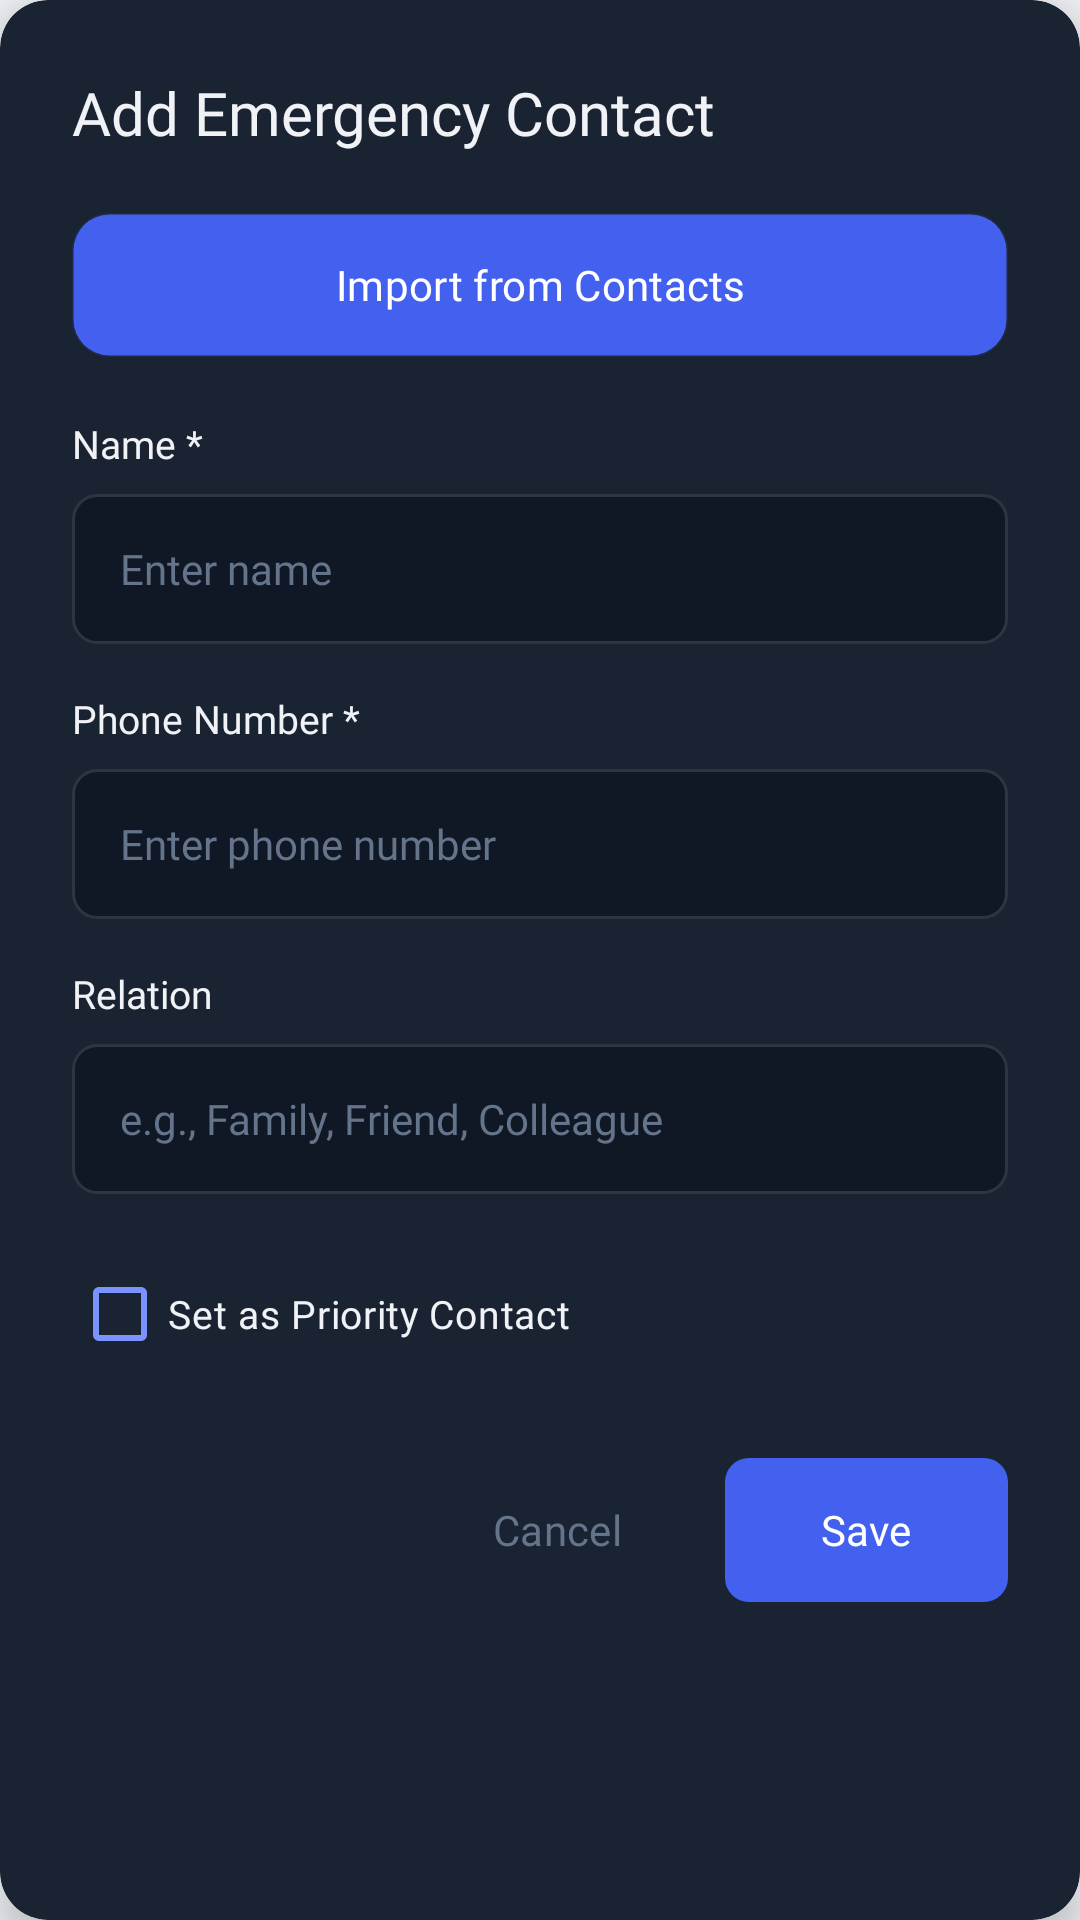

This screen was rendered from an Android layout file. Write that file and the resources it references.
<!-- AndroidManifest.xml: application theme Theme.Aapraksha -->
<!-- res/layout/dialog_add_contact.xml -->
<?xml version="1.0" encoding="utf-8"?>
<androidx.cardview.widget.CardView
    xmlns:android="http://schemas.android.com/apk/res/android"
    xmlns:app="http://schemas.android.com/apk/res-auto"
    android:layout_width="match_parent"
    android:layout_height="wrap_content"
    android:layout_margin="20dp"
    app:cardBackgroundColor="#1A2332"
    app:cardElevation="8dp"
    app:cardCornerRadius="16dp">

    <LinearLayout
        android:layout_width="match_parent"
        android:layout_height="wrap_content"
        android:orientation="vertical"
        android:padding="24dp">

        <TextView
            android:id="@+id/dialog_title"
            android:layout_width="wrap_content"
            android:layout_height="wrap_content"
            android:text="Add Emergency Contact"
            android:fontFamily="@font/montserrat_bold"
            android:textColor="@color/text_on_dark"
            android:textSize="20sp"
            android:layout_marginBottom="20dp" />

        <Button
            android:id="@+id/btn_import_contact"
            android:layout_width="match_parent"
            android:layout_height="48dp"
            android:text="Import from Contacts"
            android:fontFamily="@font/montserrat_bold"
            android:textColor="@android:color/white"
            android:textSize="14sp"
            android:textAllCaps="false"
            android:background="@drawable/rounded_field_dark"
            android:layout_marginBottom="20dp" />

        
        <TextView
            android:layout_width="wrap_content"
            android:layout_height="wrap_content"
            android:text="Name *"
            android:fontFamily="@font/montserrat_semibold"
            android:textColor="@color/text_on_dark"
            android:textSize="13sp"
            android:layout_marginBottom="8dp" />

        <EditText
            android:id="@+id/edit_contact_name"
            android:layout_width="match_parent"
            android:layout_height="50dp"
            android:background="@drawable/edit_text_bg"
            android:paddingHorizontal="16dp"
            android:hint="Enter name"
            android:textColor="@color/text_on_dark"
            android:textColorHint="@color/slate_grey"
            android:fontFamily="@font/montserrat_regular"
            android:textSize="14sp"
            android:layout_marginBottom="16dp"
            android:inputType="textPersonName" />

        
        <TextView
            android:layout_width="wrap_content"
            android:layout_height="wrap_content"
            android:text="Phone Number *"
            android:fontFamily="@font/montserrat_semibold"
            android:textColor="@color/text_on_dark"
            android:textSize="13sp"
            android:layout_marginBottom="8dp" />

        <EditText
            android:id="@+id/edit_contact_phone"
            android:layout_width="match_parent"
            android:layout_height="50dp"
            android:background="@drawable/edit_text_bg"
            android:paddingHorizontal="16dp"
            android:hint="Enter phone number"
            android:textColor="@color/text_on_dark"
            android:textColorHint="@color/slate_grey"
            android:fontFamily="@font/montserrat_regular"
            android:textSize="14sp"
            android:layout_marginBottom="16dp"
            android:inputType="phone" />

        
        <TextView
            android:layout_width="wrap_content"
            android:layout_height="wrap_content"
            android:text="Relation"
            android:fontFamily="@font/montserrat_semibold"
            android:textColor="@color/text_on_dark"
            android:textSize="13sp"
            android:layout_marginBottom="8dp" />

        <EditText
            android:id="@+id/edit_contact_relation"
            android:layout_width="match_parent"
            android:layout_height="50dp"
            android:background="@drawable/edit_text_bg"
            android:paddingHorizontal="16dp"
            android:hint="e.g., Family, Friend, Colleague"
            android:textColor="@color/text_on_dark"
            android:textColorHint="@color/slate_grey"
            android:fontFamily="@font/montserrat_regular"
            android:textSize="14sp"
            android:layout_marginBottom="16dp"
            android:inputType="text" />

        
        <CheckBox
            android:id="@+id/checkbox_priority"
            android:layout_width="match_parent"
            android:layout_height="wrap_content"
            android:text="Set as Priority Contact"
            android:fontFamily="@font/montserrat"
            android:textColor="@color/text_on_dark"
            android:textSize="13sp"
            android:layout_marginBottom="24dp"
            android:buttonTint="@color/electric_indigo_light" />

        
        <LinearLayout
            android:layout_width="match_parent"
            android:layout_height="wrap_content"
            android:orientation="horizontal"
            android:gravity="end">

            <Button
                android:id="@+id/btn_cancel"
                android:layout_width="wrap_content"
                android:layout_height="48dp"
                android:text="Cancel"
                android:fontFamily="@font/montserrat_semibold"
                android:textColor="@color/slate_grey"
                android:textSize="14sp"
                android:textAllCaps="false"
                android:background="?attr/selectableItemBackground"
                android:paddingHorizontal="20dp"
                android:layout_marginEnd="12dp" />

            <Button
                android:id="@+id/btn_save_contact"
                android:layout_width="wrap_content"
                android:layout_height="48dp"
                android:text="Save"
                android:fontFamily="@font/montserrat_bold"
                android:textColor="@android:color/white"
                android:textSize="14sp"
                android:textAllCaps="false"
                android:background="@drawable/button_bg"
                android:paddingHorizontal="32dp" />

        </LinearLayout>

    </LinearLayout>

</androidx.cardview.widget.CardView>
<!-- resources referenced by this layout -->
<resources>
  <color name="electric_indigo_light">#7B93FF</color>
  <color name="slate_grey">#64748B</color>
  <color name="text_on_dark">#F1F2F6</color>
  <!-- drawable button_bg (drawable) -->
  <?xml version="1.0" encoding="utf-8"?>
  <shape xmlns:android="http://schemas.android.com/apk/res/android"
      android:shape="rectangle">
      <solid android:color="#4361EE" />
      <corners android:radius="8dp" />
  </shape>
  <!-- drawable edit_text_bg (drawable) -->
  <?xml version="1.0" encoding="utf-8"?>
  <shape xmlns:android="http://schemas.android.com/apk/res/android"
      android:shape="rectangle">
      <solid android:color="#0F1824" />
      <corners android:radius="8dp" />
      <stroke
          android:width="1dp"
          android:color="#2A3642" />
  </shape>
  <!-- drawable rounded_field_dark (drawable) -->
  <?xml version="1.0" encoding="utf-8"?>
  <shape xmlns:android="http://schemas.android.com/apk/res/android">
      <solid android:color="@color/input_background_dark" />
      <corners android:radius="12dp" />
      <stroke
          android:width="1dp"
          android:color="#1AFFFFFF" />
  </shape>
  <style name="Theme.Aapraksha" parent="Base.Theme.Aapraksha" />
  <color name="input_background_dark">#1A2744</color>
  <color name="md_theme_light_primary">#4361EE</color>
  <color name="md_theme_light_onPrimary">#FFFFFF</color>
  <color name="md_theme_light_primaryContainer">#DEE1FF</color>
  <color name="md_theme_light_onPrimaryContainer">#001258</color>
  <color name="md_theme_light_secondary">#BEE1E6</color>
  <color name="md_theme_light_onSecondary">#1E293B</color>
  <color name="md_theme_light_secondaryContainer">#D4F4FA</color>
  <color name="md_theme_light_onSecondaryContainer">#0C3B42</color>
  <color name="md_theme_light_tertiary">#FF0035</color>
  <color name="md_theme_light_onTertiary">#FFFFFF</color>
  <color name="md_theme_light_tertiaryContainer">#FFD9D9</color>
  <color name="md_theme_light_onTertiaryContainer">#5C0015</color>
  <color name="md_theme_light_error">#BA1A1A</color>
  <color name="md_theme_light_onError">#FFFFFF</color>
  <color name="md_theme_light_errorContainer">#FFDAD6</color>
  <color name="md_theme_light_onErrorContainer">#410002</color>
  <color name="md_theme_light_background">#F1F2F6</color>
  <color name="md_theme_light_onBackground">#1E293B</color>
  <color name="md_theme_light_surface">#FFFFFF</color>
  <color name="md_theme_light_onSurface">#1E293B</color>
  <color name="md_theme_light_surfaceVariant">#E4E4EC</color>
  <color name="md_theme_light_onSurfaceVariant">#64748B</color>
  <color name="md_theme_light_outline">#767680</color>
  <color name="md_theme_light_outlineVariant">#C6C6D0</color>
  <color name="electric_indigo">#4361EE</color>
  <color name="clean_slate">#F1F2F6</color>
</resources>
